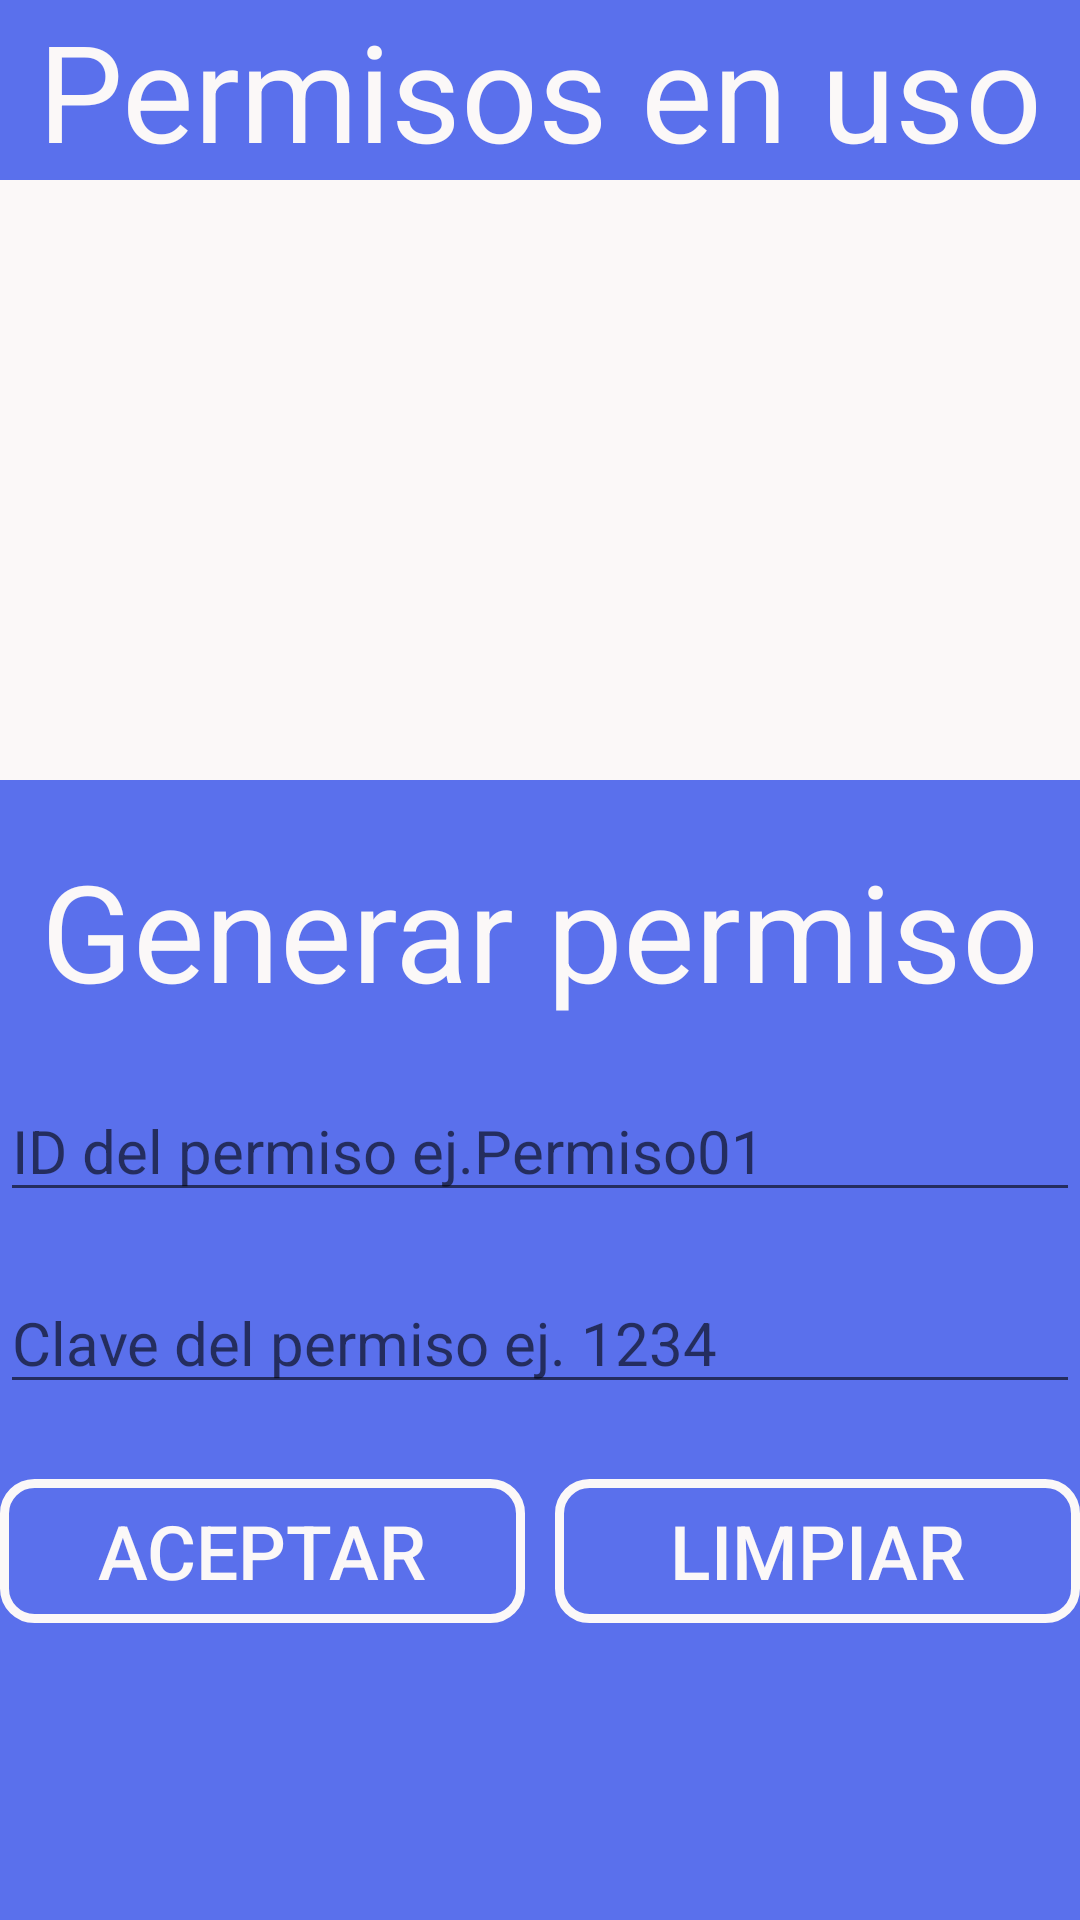

The Android layout XML behind this screen, and the referenced resources:
<!-- AndroidManifest.xml: application theme AppTheme -->
<!-- res/layout/activity_permisos.xml -->
<?xml version="1.0" encoding="utf-8"?>
<LinearLayout xmlns:android="http://schemas.android.com/apk/res/android"
    xmlns:app="http://schemas.android.com/apk/res-auto"
    xmlns:tools="http://schemas.android.com/tools"
    android:layout_width="match_parent"
    android:layout_height="match_parent"
    android:orientation="vertical"
    android:background="@color/colorPrimary"
    tools:context="com.sealtosoft.porton.Activities.Permisos">


    <TextView
        android:layout_width="match_parent"
        android:layout_height="wrap_content"
        android:text="Permisos en uso"
        android:textSize="45sp"
        android:gravity="center"
        android:textColor="@color/blanco"
        ></TextView>

    <ListView
        android:layout_width="match_parent"
        android:layout_height="200sp"
        android:id="@+id/listadoPermisos"
        android:background="@color/blanco"
        ></ListView>
    <TextView
        android:layout_width="match_parent"
        android:layout_height="wrap_content"
        android:gravity="center"
        android:textSize="45sp"
        android:layout_marginTop="20dp"
        android:textColor="@color/blanco"
        android:text="Generar permiso"/>
    <EditText
        android:layout_width="match_parent"
        android:layout_height="wrap_content"
        android:id="@+id/IdPermiso"
        android:layout_marginTop="20sp"
        android:hint="ID del permiso ej.Permiso01"
        android:textColor="@color/blanco"
        android:singleLine="true"
        android:textSize="20sp"/>
    <EditText
        android:layout_width="match_parent"
        android:layout_height="wrap_content"
        android:id="@+id/ClavePermiso"
        android:layout_marginTop="20sp"
        android:singleLine="true"
        android:inputType="numberPassword"
        android:hint="Clave del permiso ej. 1234"
        android:textColor="@color/blanco"
        android:textSize="20sp"/>
   <LinearLayout
       android:layout_width="match_parent"
       android:layout_height="wrap_content"
       android:layout_marginTop="25sp"
       android:gravity="center">

       <Button
           android:layout_width="150dp"
           android:layout_height="wrap_content"
           android:layout_weight="1"
           android:id="@+id/btnEnviarPermiso"
           android:background="@drawable/boton_stilo"
           android:text="Aceptar"
           android:layout_marginEnd="10dp"
           android:textSize="25sp"
           android:textColor="@color/blanco"/>

       <Button
           android:layout_width="150dp"
           android:layout_height="wrap_content"
           android:layout_weight="1"
           android:id="@+id/btnLimpiar"
           android:background="@drawable/boton_stilo"
           android:text="limpiar"
           android:textSize="25sp"
           android:textColor="@color/blanco"/>
    </LinearLayout>

</LinearLayout>
<!-- resources referenced by this layout -->
<resources>
  <color name="blanco">#FBF8F8</color>
  <color name="colorPrimary">#5a70ec</color>
  <!-- drawable boton_stilo (drawable) -->
  <?xml version="1.0" encoding="utf-8"?>
  <selector xmlns:android="http://schemas.android.com/apk/res/android">
      <item android:state_pressed="false" android:drawable="@drawable/dis_boton"/>
      <item android:state_pressed="true" android:drawable="@drawable/dis_boton_press"/>
  </selector>
  <style name="AppTheme" parent="Theme.AppCompat.Light.DarkActionBar">
          
          <item name="colorPrimary">@color/colorPrimary</item>
          <item name="colorPrimaryDark">@color/colorPrimaryDark</item>
          <item name="colorAccent">@color/colorAccent</item>
      </style>
  <!-- drawable dis_boton (drawable) -->
  <?xml version="1.0" encoding="utf-8"?>
  <shape xmlns:android="http://schemas.android.com/apk/res/android"
      android:shape="rectangle">
      <corners android:radius="10dp"/>
      <stroke android:color="@color/blanco"
          android:width="3dp"></stroke>
  </shape>
  <!-- drawable dis_boton_press (drawable) -->
  <?xml version="1.0" encoding="utf-8"?>
      <shape xmlns:android="http://schemas.android.com/apk/res/android"
          android:shape="rectangle">
          <corners android:radius="10dp"/>
          <stroke android:color="@color/verde"
              android:width="3dp"></stroke>
      </shape>
  <color name="colorPrimaryDark">#121211</color>
  <color name="colorAccent">#D81B60</color>
  <color name="verde">#09EC09</color>
</resources>
